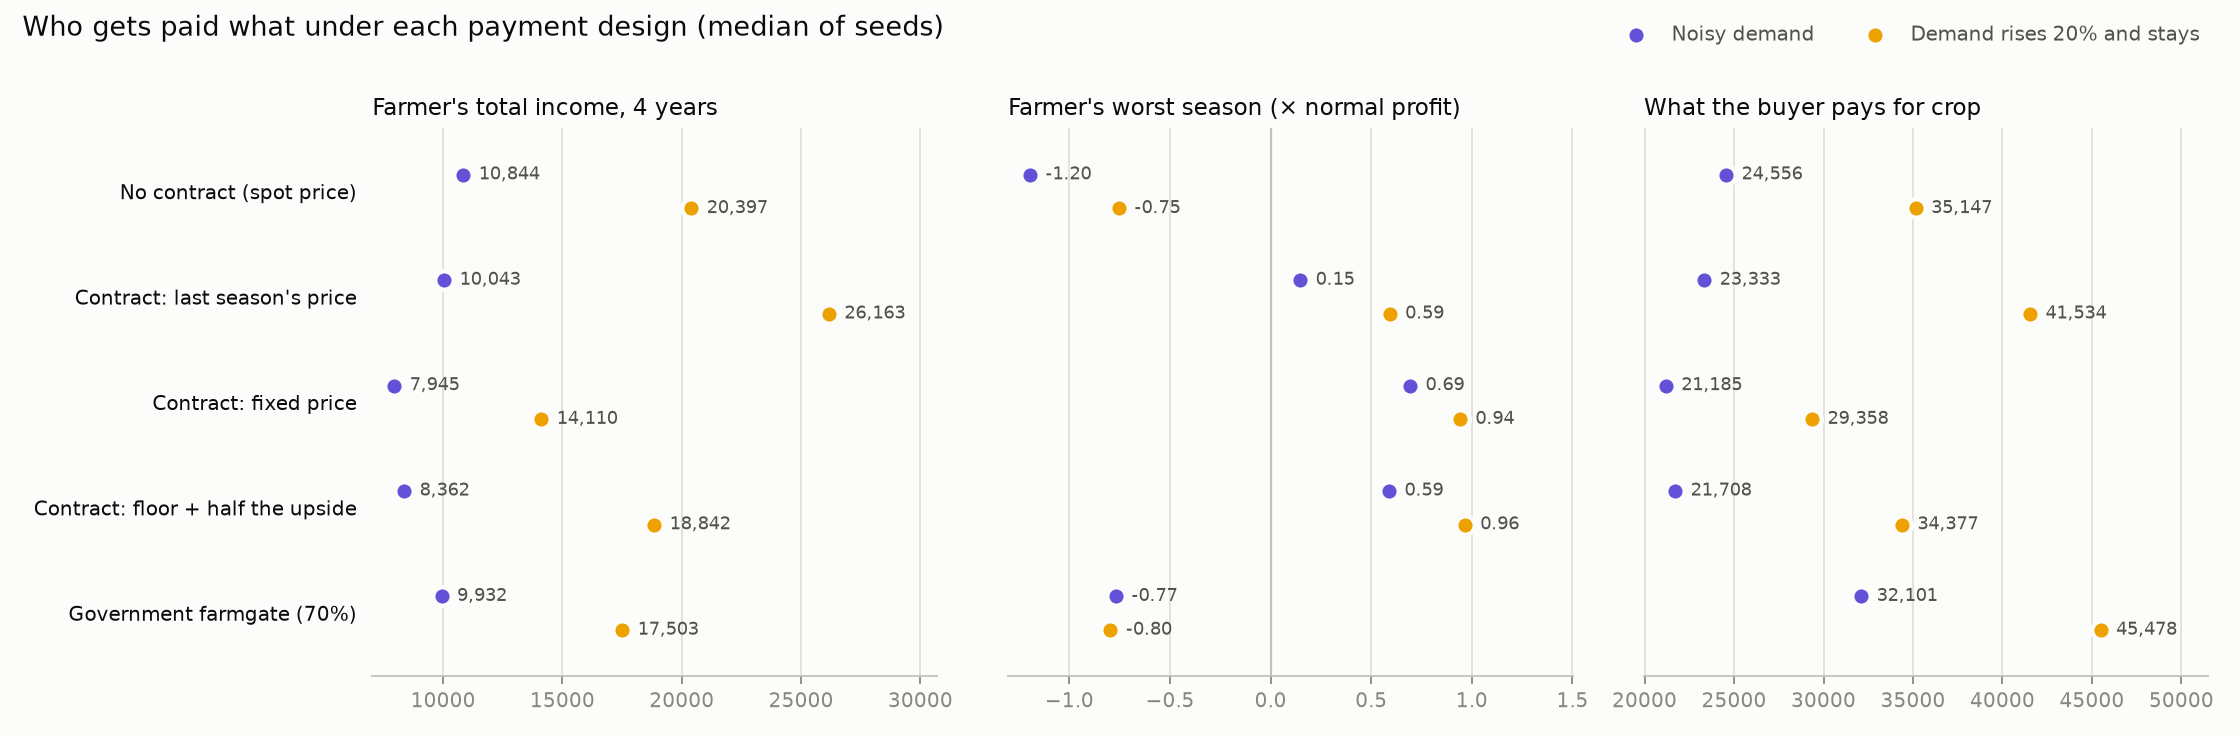

The file beside this chart, header and first rows:
demand, design, Farmer income (4 yrs), Worst season (× normal profit), Income swing, Buyer's crop spend, Middleman margin, Farmer's share of buyer's money (%), Farm short (% of weeks), Empty shelves (% of weeks)
noisy, no_contract, 10844, -1.196, 1.218, 24556, 0.0, 100.0, 13.64, 0.2525
noisy, last_season_price, 10043, 0.1465, 0.8224, 23333, 0.0, 100.0, 5.303, 0.0
noisy, fixed_price, 7945, 0.6922, 0.3762, 21185, 0.0, 100.0, 5.303, 0.0
noisy, floor_plus_share, 8362, 0.5879, 0.4248, 21708, 0.0, 100.0, 5.303, 0.0
noisy, government_farmgate, 9932, -0.7685, 1.422, 32101, 8655, 72.11, 20.71, 1.263
step, no_contract, 20397, -0.7535, 0.784, 35147, 0.0, 100.0, 17.93, 1.01
step, last_season_price, 26163, 0.5911, 0.6524, 41534, 0.0, 100.0, 19.7, 0.0
step, fixed_price, 14110, 0.9402, 0.4756, 29358, 0.0, 100.0, 19.7, 0.0
step, floor_plus_share, 18842, 0.9643, 0.5113, 34377, 0.0, 100.0, 19.7, 0.0
step, government_farmgate, 17503, -0.7961, 1.113, 45478, 12752, 71.65, 35.61, 11.36
spike, no_contract, 14488, -1.237, 0.9332, 28849, 0.0, 100.0, 16.41, 0.7576
spike, last_season_price, 18960, 0.3844, 0.6692, 32389, 0.0, 100.0, 13.64, 0.0
spike, fixed_price, 11433, 0.7938, 0.4245, 24603, 0.0, 100.0, 13.64, 0.0
spike, floor_plus_share, 13892, 0.6245, 0.505, 27333, 0.0, 100.0, 13.64, 0.0
spike, government_farmgate, 10748, -0.9923, 1.483, 35085, 10101, 70.86, 24.75, 2.273
